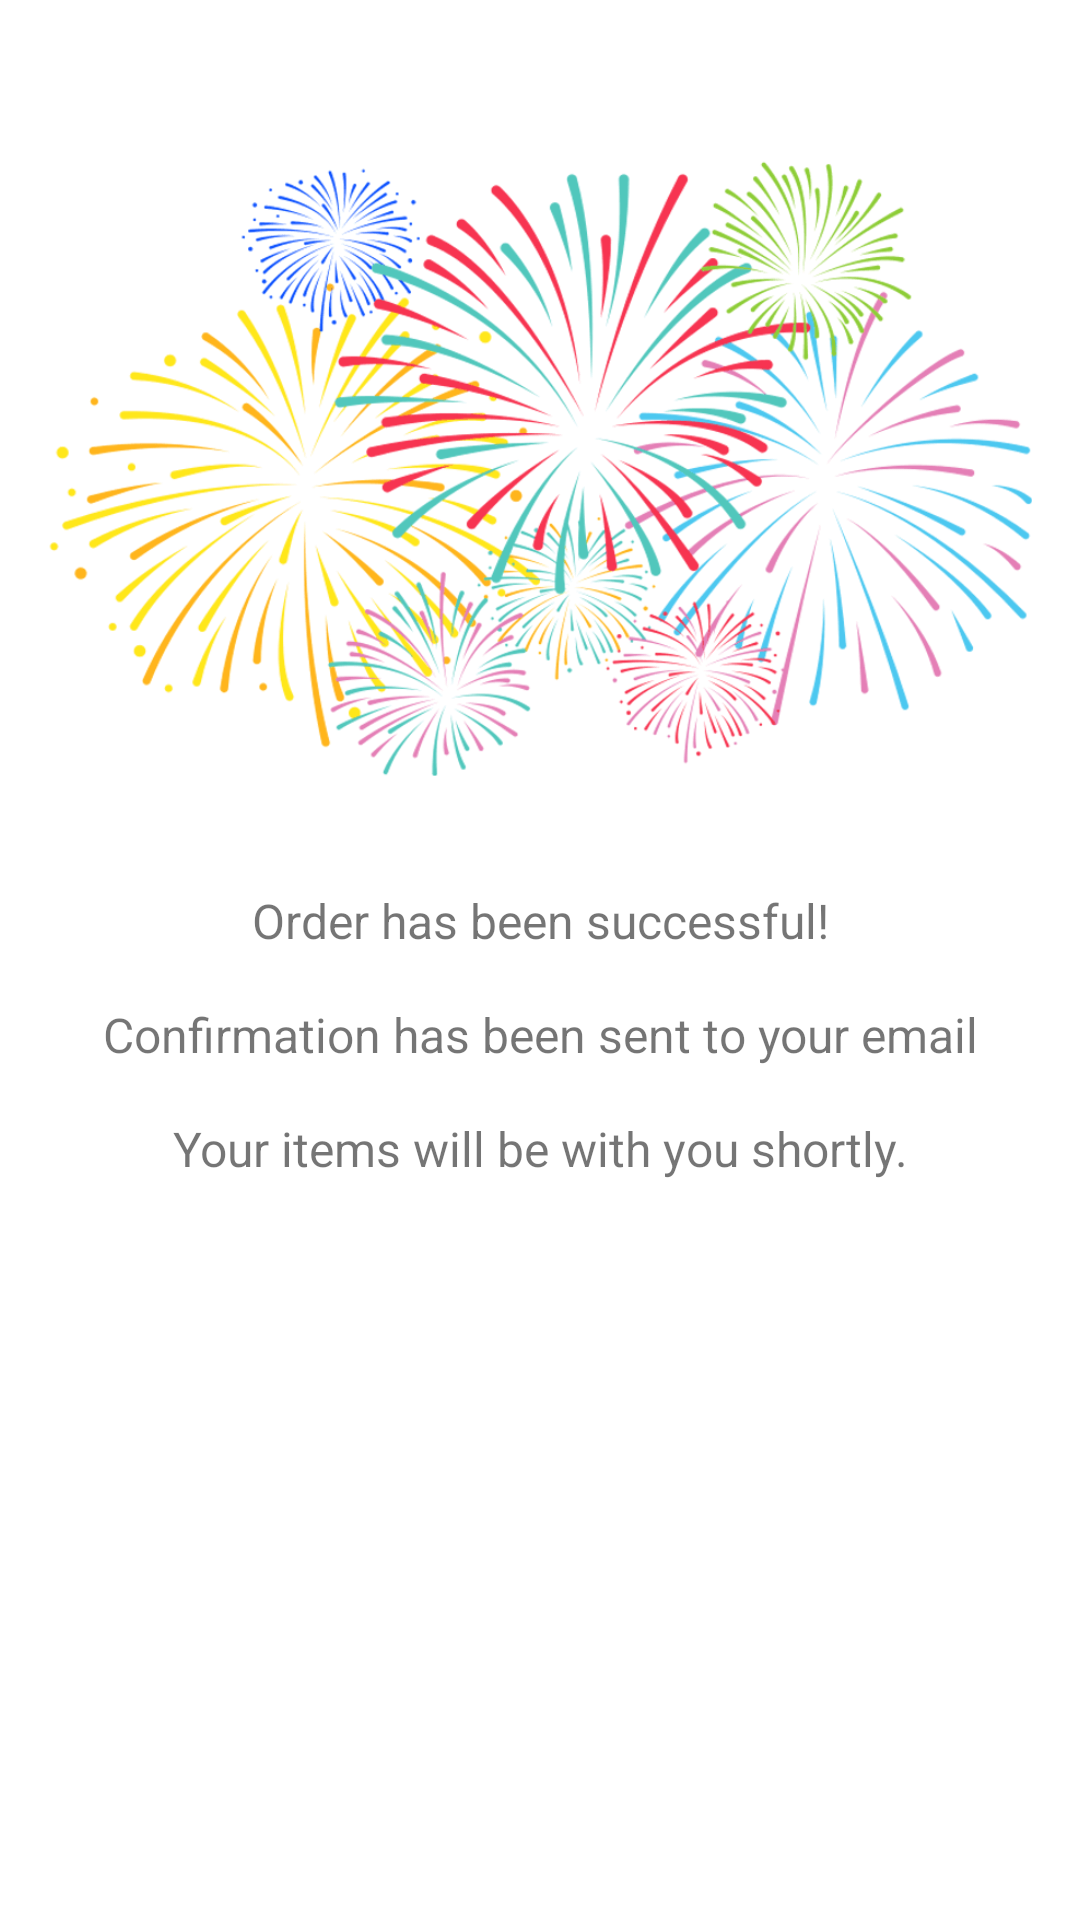

The Android layout XML behind this screen, and the referenced resources:
<!-- AndroidManifest.xml: application theme Theme.MicroCart -->
<!-- res/layout/fragment_order_placed.xml -->
<?xml version="1.0" encoding="utf-8"?>
<androidx.constraintlayout.widget.ConstraintLayout
    xmlns:android="http://schemas.android.com/apk/res/android"
    xmlns:app="http://schemas.android.com/apk/res-auto"
    android:layout_width="match_parent"
    android:layout_height="match_parent"
    android:layout_marginTop="64dp"
    android:gravity="center"
    android:padding="16dp">

    <ImageView
        android:id="@+id/imageFireworks"
        android:layout_width="wrap_content"
        android:layout_height="280dp"
        android:src="@drawable/ic_fireworks"
        app:layout_constraintTop_toTopOf="parent"
        app:layout_constraintStart_toStartOf="parent"
        app:layout_constraintEnd_toEndOf="parent"
        android:contentDescription="@string/photo_image" />

    <TextView
        android:id="@+id/textOrderConfirmationMessage"
        android:layout_width="wrap_content"
        android:layout_height="wrap_content"
        android:text="@string/success"
        android:textSize="16sp"
        android:gravity="center"
        app:layout_constraintTop_toBottomOf="@id/imageFireworks"
        app:layout_constraintStart_toStartOf="parent"
        app:layout_constraintEnd_toEndOf="parent" />

</androidx.constraintlayout.widget.ConstraintLayout>
<!-- resources referenced by this layout -->
<resources>
  <!-- drawable ic_fireworks: png bitmap (drawable, 92434 bytes) -->
  <string name="photo_image">photo_image</string>
  <string name="success">Order has been successful!\n\nConfirmation has been sent to your email\n\nYour items will be with you shortly.</string>
  <style name="Theme.MicroCart" parent="Theme.MaterialComponents.DayNight.DarkActionBar">
          
          <item name="colorPrimary">@color/pink</item>
          <item name="colorPrimaryVariant">@color/light_pink</item>
          <item name="colorOnPrimary">@color/black</item>
          
          <item name="colorSecondary">@color/orange</item>
          <item name="colorSecondaryVariant">@color/light_orange</item>
          <item name="colorOnSecondary">@color/black</item>
          
          <item name="android:statusBarColor">?attr/colorPrimary</item>
          
          <item name="android:windowBackground">@color/white</item>
      </style>
  <color name="pink">#FFB5A7</color>
  <color name="light_pink">#FCD5CE</color>
  <color name="black">#FF000000</color>
  <color name="orange">#FEC89A</color>
  <color name="light_orange">#F9DCC4</color>
  <color name="white">#FFFFFFFF</color>
</resources>
